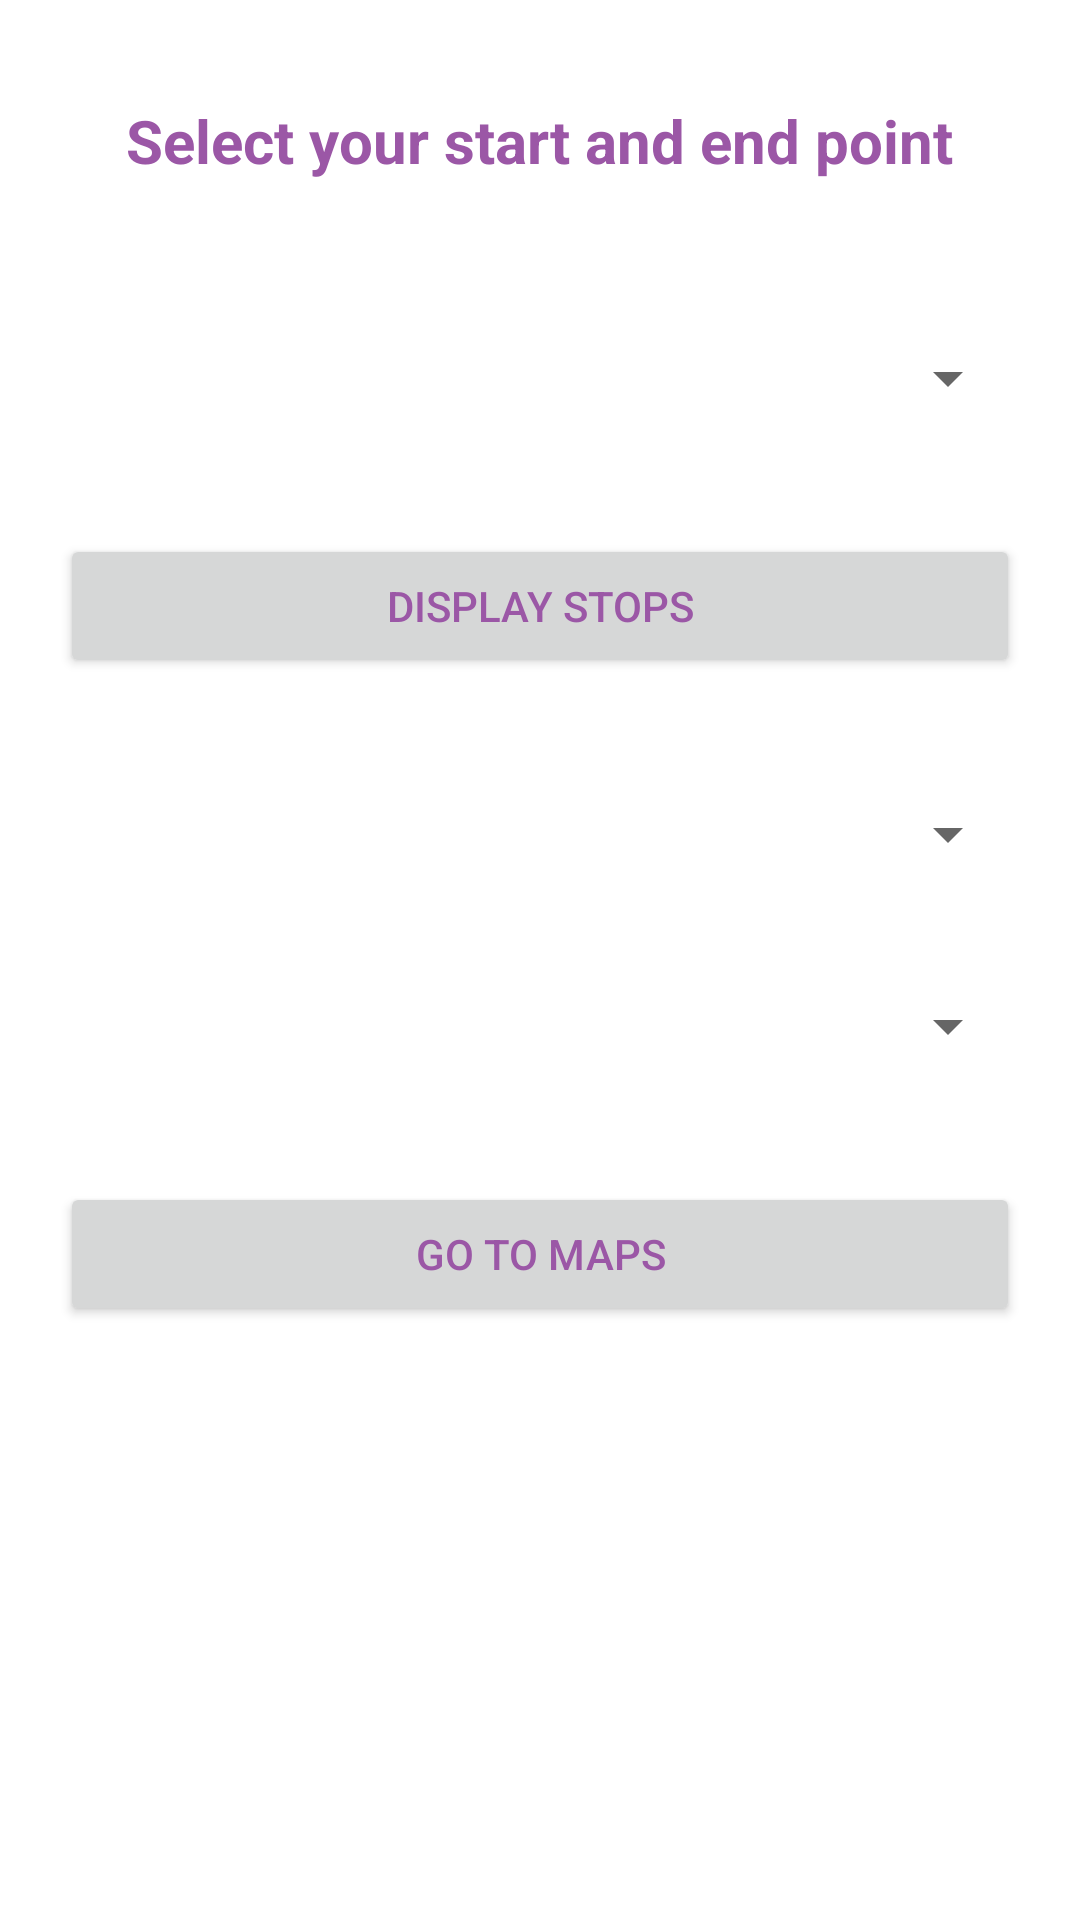

Write the Android layout XML for this screen, with the resource values it uses.
<!-- AndroidManifest.xml: application theme Theme.MyApplication -->
<!-- res/layout/activity_trip.xml -->
<?xml version="1.0" encoding="utf-8"?>
<androidx.constraintlayout.widget.ConstraintLayout xmlns:android="http://schemas.android.com/apk/res/android"
    xmlns:app="http://schemas.android.com/apk/res-auto"
    xmlns:tools="http://schemas.android.com/tools"
    android:layout_width="match_parent"
    android:layout_height="match_parent"
    tools:context=".trip">

    <ScrollView
        android:layout_width="match_parent"
        android:layout_height="match_parent">

        <LinearLayout
            android:layout_width="match_parent"
            android:layout_height="wrap_content"
            android:orientation="vertical">

            <TextView
                android:id="@+id/textView15"
                android:layout_width="309dp"
                android:layout_height="54dp"
                android:layout_gravity="center"
                android:layout_margin="20dp"
                android:gravity="center"
                android:text="Select your start and end point"
                android:textColor="@color/purple_mid"
                android:textSize="20dp"
                android:textStyle="bold" />

            <Spinner
                android:id="@+id/main_loc"
                android:layout_width="match_parent"
                android:layout_height="wrap_content"
                android:layout_gravity="center"
                android:layout_margin="20dp"
                android:gravity="center"
                android:textColor="@color/purple_mid"
                android:textSize="20dp"
                android:textStyle="bold"/>

            <Button
                android:id="@+id/choose"
                android:layout_width="match_parent"
                android:layout_height="wrap_content"
                android:layout_gravity="center"
                android:layout_margin="20dp"
                android:gravity="center"
                android:text="display stops"
                android:textColor="@color/purple_mid"
                />

            <Spinner
                android:id="@+id/from"
                android:layout_width="match_parent"
                android:layout_height="wrap_content"
                android:layout_gravity="center"
                android:layout_margin="20dp"
                android:gravity="center"
                android:textColor="@color/purple_mid"
                android:textSize="20dp"
                android:textStyle="bold" />

            <Spinner
                android:id="@+id/to"
                android:layout_width="match_parent"
                android:layout_height="wrap_content"
                android:layout_gravity="center"
                android:layout_margin="20dp"
                android:gravity="center"
                android:textColor="@color/purple_mid"
                android:textSize="20dp"
                android:textStyle="bold" />

            <Button
                android:id="@+id/go"
                android:layout_width="match_parent"
                android:layout_height="wrap_content"
                android:layout_gravity="center"
                android:layout_margin="20dp"
                android:gravity="center"
                android:text="GO to maps"
                android:textColor="@color/purple_mid" />
        </LinearLayout>
    </ScrollView>

</androidx.constraintlayout.widget.ConstraintLayout>
<!-- resources referenced by this layout -->
<resources>
  <color name="purple_mid">#9b57a6 </color>
  <style name="Theme.MyApplication" parent="Theme.MaterialComponents.DayNight.NoActionBar">
          
          <item name="colorPrimary">@color/blue</item>
          <item name="colorPrimaryVariant">@color/blue</item>
          <item name="colorOnPrimary">@color/white</item>
  
          <item name="android:statusBarColor" tools:targetApi="l">?attr/colorPrimaryVariant</item>
          
      </style>
  <color name="blue">#fac658</color>
  <color name="white">#FFFFFFFF</color>
</resources>
